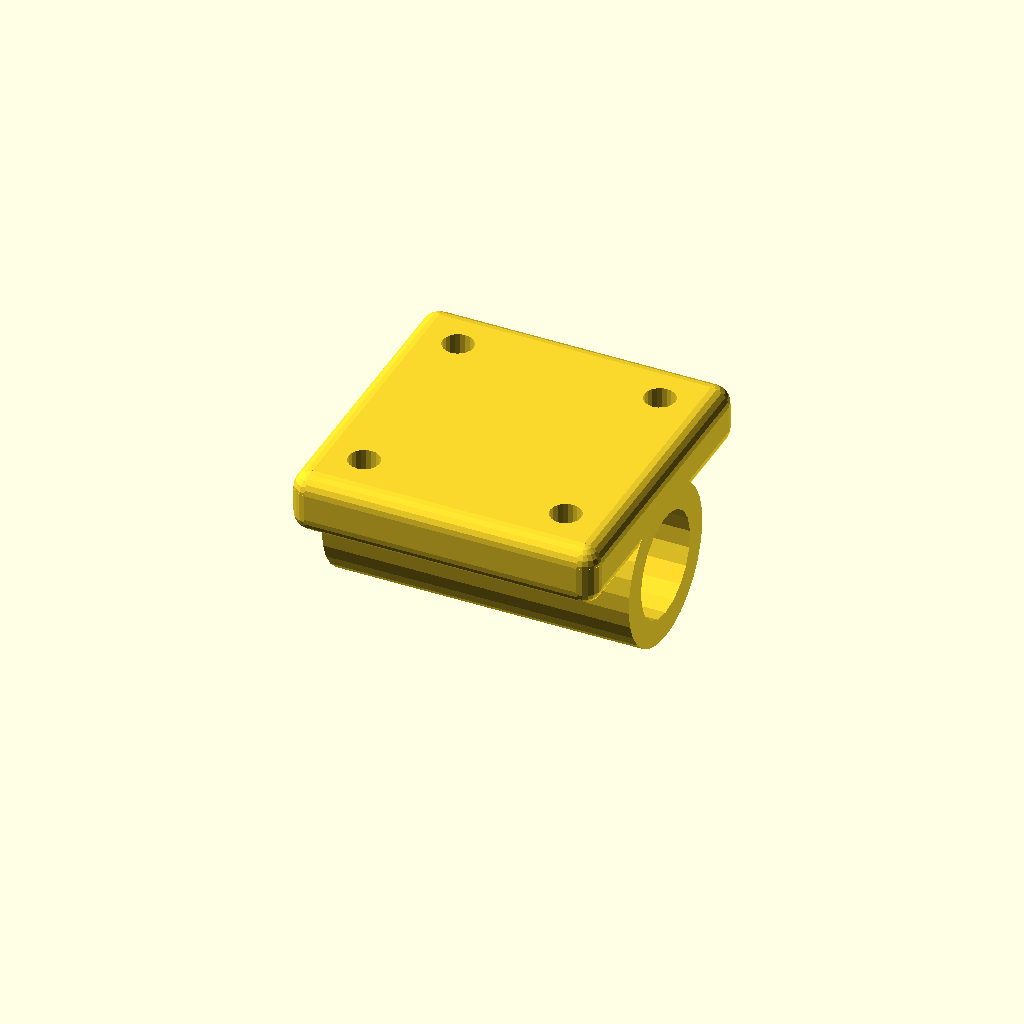
Cell 1: the model at its default parameters.
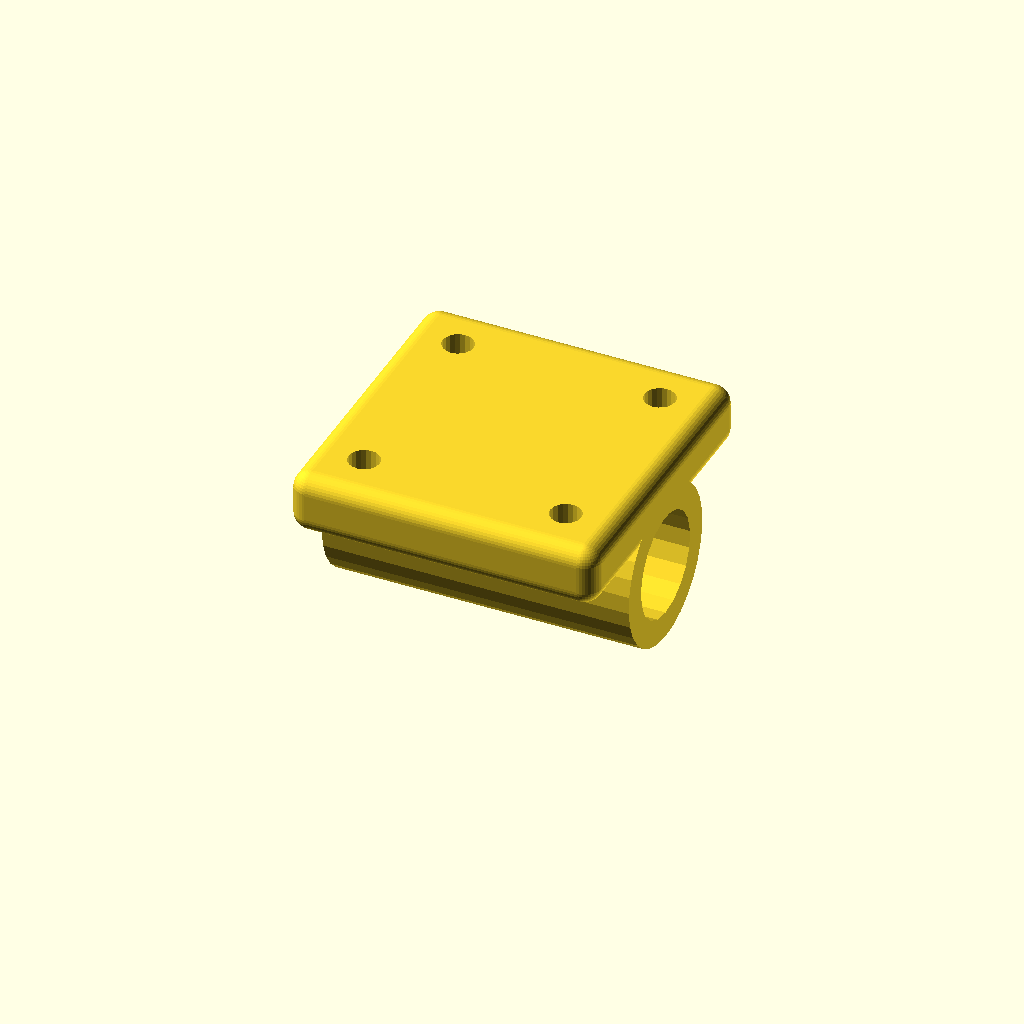
Cell 2: fn = 40 (everything else at default).
One fixed orthographic camera (rotation 55°, 0°, 25°; colour scheme Cornfield) for every cell.
Source of the model, Bowden/extruder_mount.scad:
// Cube with rounded edges

el = 1e-2;
fn = 20;

module rcorner ( r )
{
   difference() {
      translate ( -el * [ 1, 1, 1 ] ) cube( r + el );
      translate ( [ r, r, r ] ) sphere( r, $fn = fn );
   }
}

module redge ( r, l )
{
   difference() {
      translate ( -2 * el * [ 1, 1, 1 ] ) cube( [ r + 2 * el, r + 2 * el, l + 4 * el ] );
      translate ( [ r, r, -el ] ) cylinder( r = r, h = l + 2 * el, $fn = fn );
   }
}

module rcube( size = 1, center = false, r = 0 )
{
        sz = len( size ) == undef ? [ size, size, size ] : size;

        difference() {
                cube( size = sz );
                union (){
                        // Round the edges:

                        redge( r ,sz[2] );
                        translate( [ sz[0], 0, 0 ] ) rotate( 90, [ 0, 0, 1 ] ) redge( r ,sz[2] );
                        translate( [ sz[0], sz[1], 0 ] ) rotate( 180, [ 0, 0, 1 ] ) redge( r ,sz[2] );
                        translate( [ 0, sz[1], 0 ] ) rotate( 270, [ 0, 0, 1 ] ) redge( r ,sz[2] );

                        translate( [ 0, sz[1], 0 ] ) rotate ( 90, [ 1, 0, 0 ] ) redge( r ,sz[1] );
                        translate( [ 0, 0, sz[2] ] ) rotate ( -90, [ 1, 0, 0 ] ) redge( r ,sz[1] );
                        translate( [ sz[0], 0, 0 ] ) rotate ( 180, [ 0, 1, 1 ] ) redge( r ,sz[1] );
                        translate( [ sz[0], sz[1], sz[2] ] ) rotate ( 180, [ 0, 1, -1 ] ) redge( r ,sz[1] );

                        translate( [ sz[0], 0, 0 ] ) rotate( -90, [ 0, 1, 0 ] )  redge( r ,sz[0] );
                        translate( [ 0, 0, sz[2] ] ) rotate( 90, [ 0, 1, 0 ] )  redge( r ,sz[0] );
                        translate( [ 0, sz[1], 0 ] ) rotate( 180, [ 1, 0, 1 ] )  redge( r ,sz[0] );
                        translate( [ sz[0], sz[1], sz[2] ] ) rotate( 180, [ 1, 0, -1 ] )  redge( r ,sz[0] );

                        // Round the corners:
                        rcorner( r );
                        translate( [ sz[0], 0, 0 ] ) rotate( 90, [ 0, 0, 1 ] ) rcorner( r );
                        translate( [ sz[0], sz[1], 0 ] ) rotate( 180, [ 0, 0, 1 ] ) rcorner( r );
                        translate( [ 0, sz[1], 0 ] ) rotate( 270, [ 0, 0, 1 ] ) rcorner( r );

                        translate( [ 0, 0, sz[2] ] ) rotate( 90, [ 0, 0, 1 ] ) rotate( 180, [ 1, 0, 0 ] ) rcorner( r );
                        translate( [ sz[0], 0, sz[2] ] ) rotate( 180, [ 0, 0, 1 ] ) rotate( 180, [ 1, 0, 0 ] ) rcorner( r );
                        translate( [ sz[0], sz[1], sz[2] ] ) rotate( 270, [ 0, 0, 1 ] ) rotate( 180, [ 1, 0, 0 ] ) rcorner( r );
                        translate( [ 0, sz[1], sz[2] ] ) rotate( 180, [ 1, 0, 0 ] ) rcorner( r );

                }
        }
}

delta = ( 35 - 23 ) / 2;
hole_rad = 1.75;
inner_hole = 35 - 3 * delta;

gm_hole_dist = 21;
pf_hole_dist = 25;
gm_attach_width = 27;

tol = 0.2;

// http://reprap.org/wiki/File:Jhn_nozzle_holder_v5.jpg
groove_inner_rad = ( 12 + tol ) / 2;
groove_rad = ( 15.875 + tol ) / 2;

render( convexity = 10 ){

	// Carriage attachment:
	difference(){
		union() {
		// Main body:
		rcube( [ 35, 35, 7 ], r = 2 );

		// Threaded rod fixture:
		translate( [ 0, 35 / 2, -5 ] )
			rotate( 90, [ 0, 1, 0 ] )
				difference() {
					cylinder( h = 35, r = 9 );
				}
		}

		// Screw holes:
		translate( [ delta, delta, -0.1 ] )
			cylinder( h = 7.2, r = hole_rad, $fn = 20 );
		translate( [ 35 - delta, delta, -0.1 ] )
			cylinder( h = 7.2, r = hole_rad, $fn = 20 );
		translate( [ 35 - delta, 35 - delta, -0.1 ] )
			cylinder( h = 7.2, r = hole_rad, $fn = 20 );
		translate( [ delta, 35 - delta, -0.1 ] )
			cylinder( h = 7.2, r = hole_rad, $fn = 20 );

		translate( [ 0, 35 / 2, -5 ] )
			rotate( 90, [ 0, 1, 0 ] )
				translate( [ 0, 0, -0.05 ] )
					cylinder( h = 35.1, r = 6 );
	}

}
Parameter table extracted from the source (name, type, default, range or options):
el: number, default 0.01
fn: number, default 20
